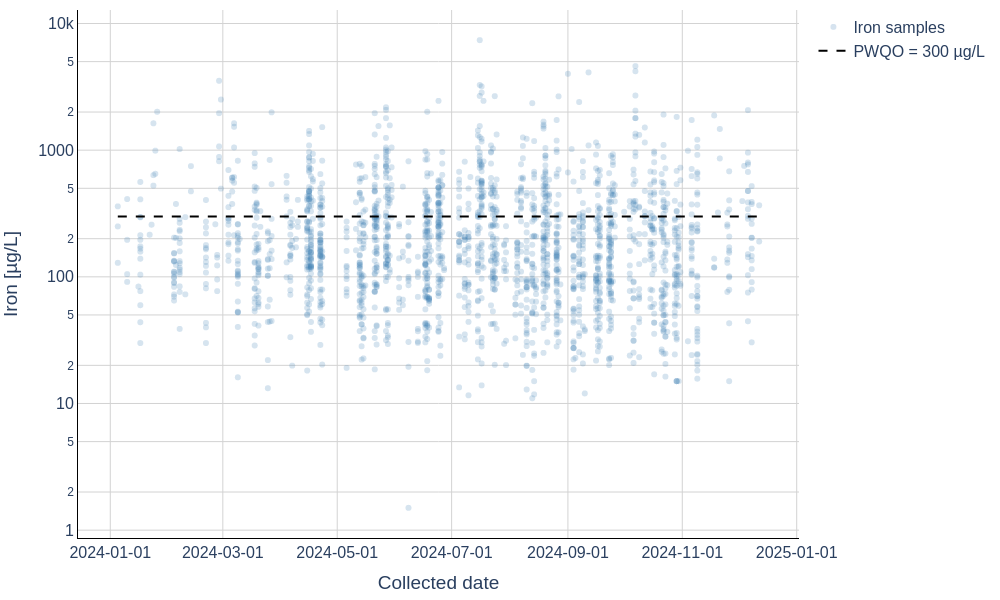

The file beside this chart, header and first rows:
Collected date [YYYY-MM-DD], Collection site, Iron [µg/L], Censored flag [true/false], Detection limit [µg/L], Results (raw)
2024-01-05, 3005300102, 129.0, false, 3, 129
2024-01-05, 3005702502, 250.0, false, 3, 250
2024-01-05, 3005703002, 360.0, false, 3, 360
2024-01-10, 19006404502, 196.0, false, 6, 196
2024-01-10, 19006400102, 105.0, false, 3, 105
2024-01-10, 19006400402, 411.0, false, 3, 411
2024-01-10, 19006401420, 91.2, false, 3, 91.2
2024-01-16, 16018403502, 83.8, false, 3, 83.8
2024-01-17, 6007605102, 59.7, false, 3, 59.7
2024-01-17, 6007601802, 104.0, false, 3, 104
2024-01-17, 6007600502, 174.0, false, 3, 174
2024-01-17, 6007600802, 167.0, false, 3, 167
2024-01-17, 6007600302, 295.0, false, 15, 295
2024-01-17, 6007601002, 297.0, false, 3, 297
2024-01-17, 6007601602, 213.0, false, 3, 213
2024-01-17, 6007601502, 43.8, false, 3, 43.8
2024-01-17, 6006800102, 30.0, true, 60, <60
2024-01-17, 6007602302, 158.0, false, 6, 158
2024-01-17, 6007601702, 561.0, false, 3, 561
2024-01-17, 6007600402, 409.0, false, 3, 409
2024-01-17, 6007600602, 196.0, false, 15, 196
2024-01-17, 6007605202, 139.0, false, 3, 139
2024-01-17, 6007602202, 77.1, false, 3, 77.1
2024-01-22, 6010400102, 215.0, false, 15, 215
2024-01-23, 6009701102, 258.0, false, 3, 258
2024-01-24, 6008000602, 525.0, false, 60, 525
2024-01-24, 6008200302, 635.0, false, 60, 635
2024-01-24, 8002202402, 1630, false, 3, 1630
2024-01-25, 6008301902, 651.0, false, 30, 651
2024-01-25, 6008501402, 991.0, false, 30, 991
2024-01-26, 8002202402, 2010, false, 3, 2010
2024-02-04, 3007701302, 153.0, false, 3, 153
2024-02-04, 3007600502, 204.0, false, 3, 204
2024-02-04, 3007000502, 133.0, false, 3, 133
2024-02-04, 3006600102, 98.6, false, 3, 98.6
2024-02-04, 3007000402, 132.0, false, 3, 132
2024-02-04, 17002103802, 89.2, false, 3, 89.2
2024-02-04, 17002105202, 154.0, false, 3, 154
2024-02-04, 3007300202, 110.0, false, 3, 110
2024-02-04, 17002100802, 65.0, false, 3, 65
2024-02-04, 3007500202, 100.0, false, 3, 100
2024-02-04, 3007600402, 83.4, false, 3, 83.4
2024-02-04, 3007600302, 90.5, false, 3, 90.5
2024-02-04, 3007600602, 106.0, false, 3, 106
2024-02-04, 3007300302, 109.0, false, 3, 109
2024-02-04, 17002114002, 134.0, false, 3, 134
2024-02-04, 17002107702, 69.7, false, 3, 69.7
2024-02-04, 3007000302, 72.6, false, 3, 72.6
2024-02-05, 3005703102, 376.0, false, 3, 376
2024-02-05, 3005702802, 124.0, false, 3, 124
2024-02-05, 3005700702, 203.0, false, 3, 203
2024-02-07, 3007701302, 38.8, false, 3, 38.8
2024-02-07, 3007300302, 229.0, false, 3, 229
2024-02-07, 3007600502, 287.0, false, 3, 287
2024-02-07, 16018401002, 76.0, false, 3, 76
2024-02-07, 16018409302, 1020, false, 3, 1020
2024-02-07, 16018402702, 133.0, false, 3, 133
2024-02-07, 3007000302, 109.0, false, 3, 109
2024-02-07, 3007000402, 201.0, false, 3, 201
2024-02-07, 3006600102, 128.0, false, 3, 128
... 2,072 more rows
